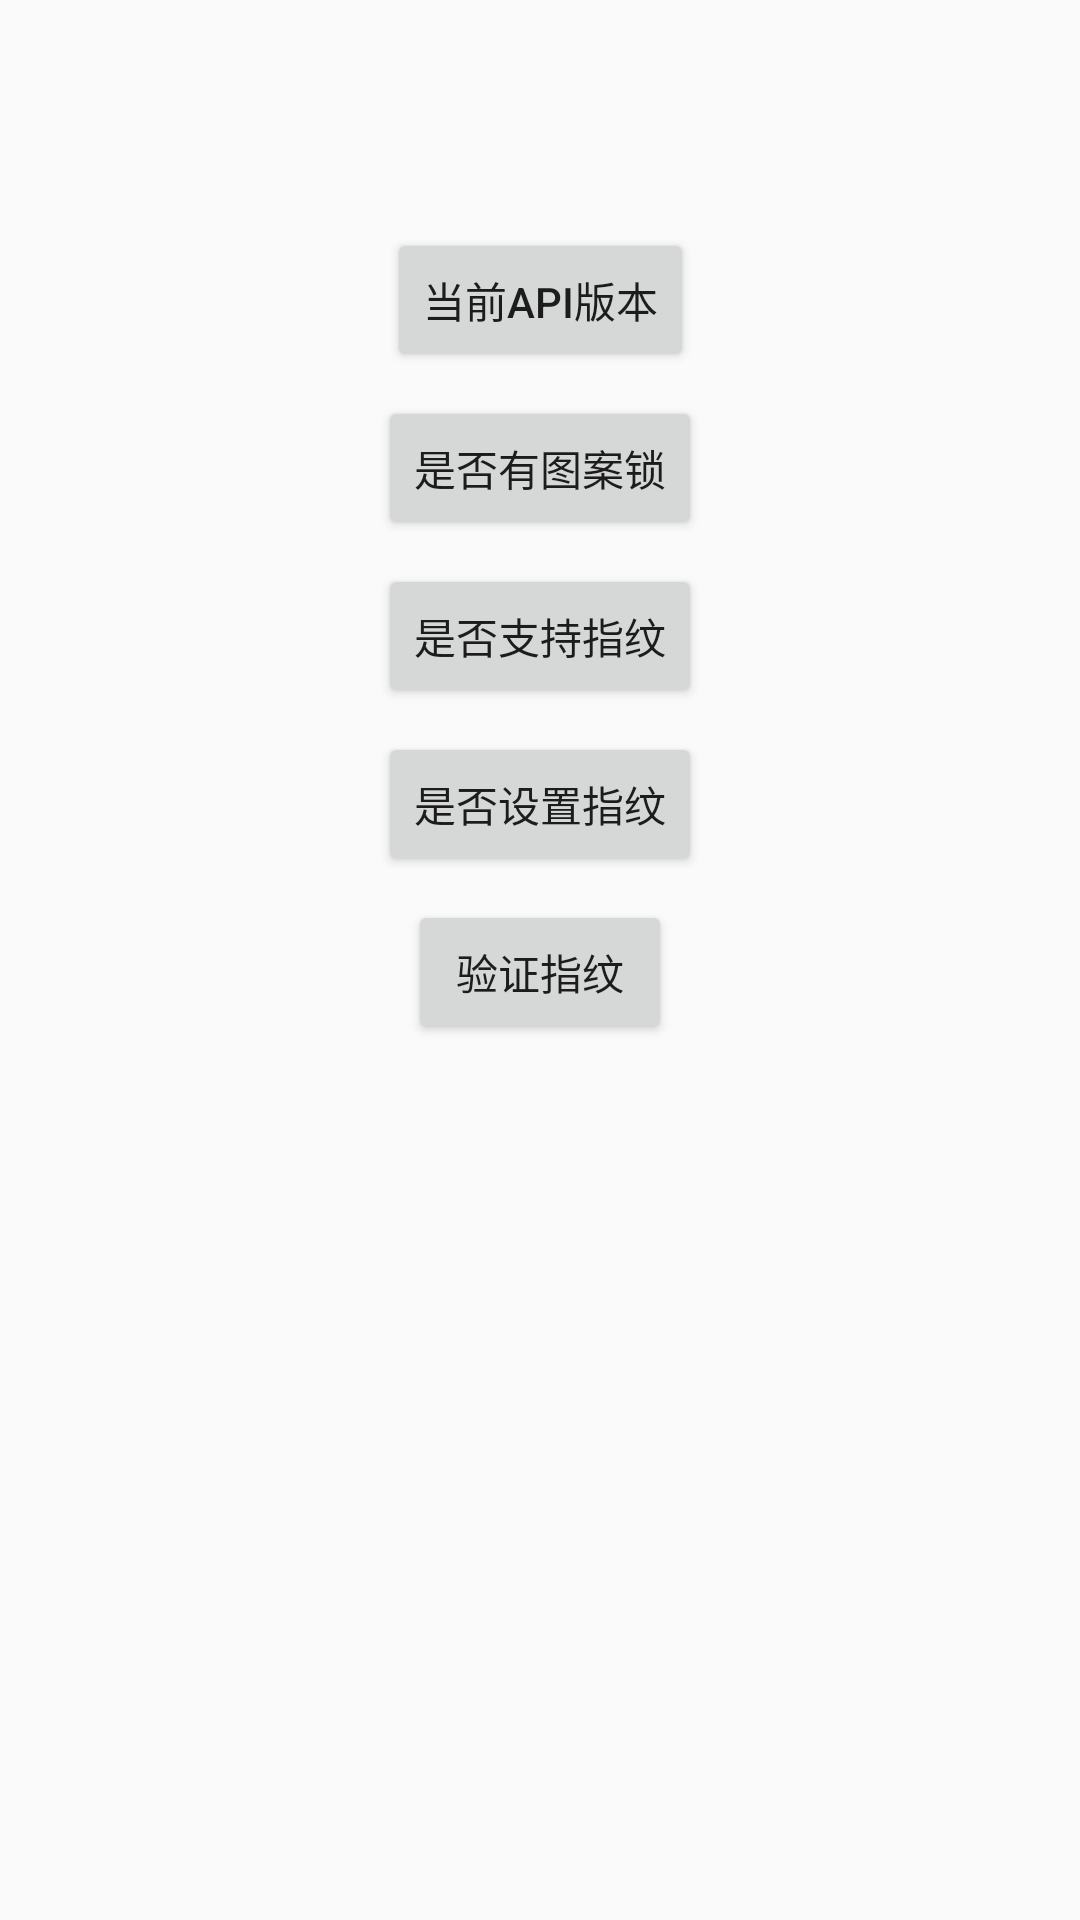

Write the Android layout XML for this screen, with the resource values it uses.
<!-- AndroidManifest.xml: application theme AppTheme -->
<!-- res/layout/activity_main.xml -->
<?xml version="1.0" encoding="utf-8"?>
<android.support.constraint.ConstraintLayout xmlns:android="http://schemas.android.com/apk/res/android"
    xmlns:app="http://schemas.android.com/apk/res-auto"
    xmlns:tools="http://schemas.android.com/tools"
    android:layout_width="match_parent"
    android:layout_height="match_parent"
    tools:context="com.aaron.fingerscandemo.MainActivity">

    <Button
        android:id="@+id/btn_main_finger_sdk"
        android:layout_width="wrap_content"
        android:layout_height="wrap_content"
        android:layout_marginEnd="8dp"
        android:layout_marginStart="8dp"
        android:layout_marginTop="76dp"
        android:text="当前API版本"
        app:layout_constraintEnd_toEndOf="parent"
        app:layout_constraintStart_toStartOf="parent"
        app:layout_constraintTop_toTopOf="parent" />

    <Button
        android:id="@+id/btn_main_finger_pin"
        android:layout_width="wrap_content"
        android:layout_height="wrap_content"
        android:layout_marginTop="8dp"
        android:text="是否有图案锁"
        app:layout_constraintEnd_toEndOf="parent"
        app:layout_constraintStart_toStartOf="parent"
        app:layout_constraintTop_toBottomOf="@+id/btn_main_finger_sdk" />

    <Button
        android:id="@+id/btn_main_finger_support"
        android:layout_width="wrap_content"
        android:layout_height="wrap_content"
        android:layout_marginEnd="8dp"
        android:layout_marginStart="8dp"
        android:layout_marginTop="8dp"
        android:text="是否支持指纹"
        app:layout_constraintEnd_toEndOf="parent"
        app:layout_constraintStart_toStartOf="parent"
        app:layout_constraintTop_toBottomOf="@+id/btn_main_finger_pin" />

    <Button
        android:id="@+id/btn_main_finger_set"
        android:layout_width="wrap_content"
        android:layout_height="wrap_content"
        android:layout_marginEnd="8dp"
        android:layout_marginStart="8dp"
        android:layout_marginTop="8dp"
        android:text="是否设置指纹"
        app:layout_constraintEnd_toEndOf="parent"
        app:layout_constraintStart_toStartOf="parent"
        app:layout_constraintTop_toBottomOf="@+id/btn_main_finger_support" />

    <Button
        android:id="@+id/btn_main_finger_veri"
        android:layout_width="wrap_content"
        android:layout_height="wrap_content"
        android:layout_marginEnd="8dp"
        android:layout_marginStart="8dp"
        android:layout_marginTop="8dp"
        android:text="验证指纹"
        app:layout_constraintEnd_toEndOf="parent"
        app:layout_constraintStart_toStartOf="parent"
        app:layout_constraintTop_toBottomOf="@+id/btn_main_finger_set" />

</android.support.constraint.ConstraintLayout>
<!-- resources referenced by this layout -->
<resources>
  <style name="AppTheme" parent="Theme.AppCompat.Light.DarkActionBar">
          
          <item name="colorPrimary">@color/colorPrimary</item>
          <item name="colorPrimaryDark">@color/colorPrimaryDark</item>
          <item name="colorAccent">@color/colorAccent</item>
      </style>
  <color name="colorPrimary">#3F51B5</color>
  <color name="colorPrimaryDark">#303F9F</color>
  <color name="colorAccent">#FF4081</color>
</resources>
